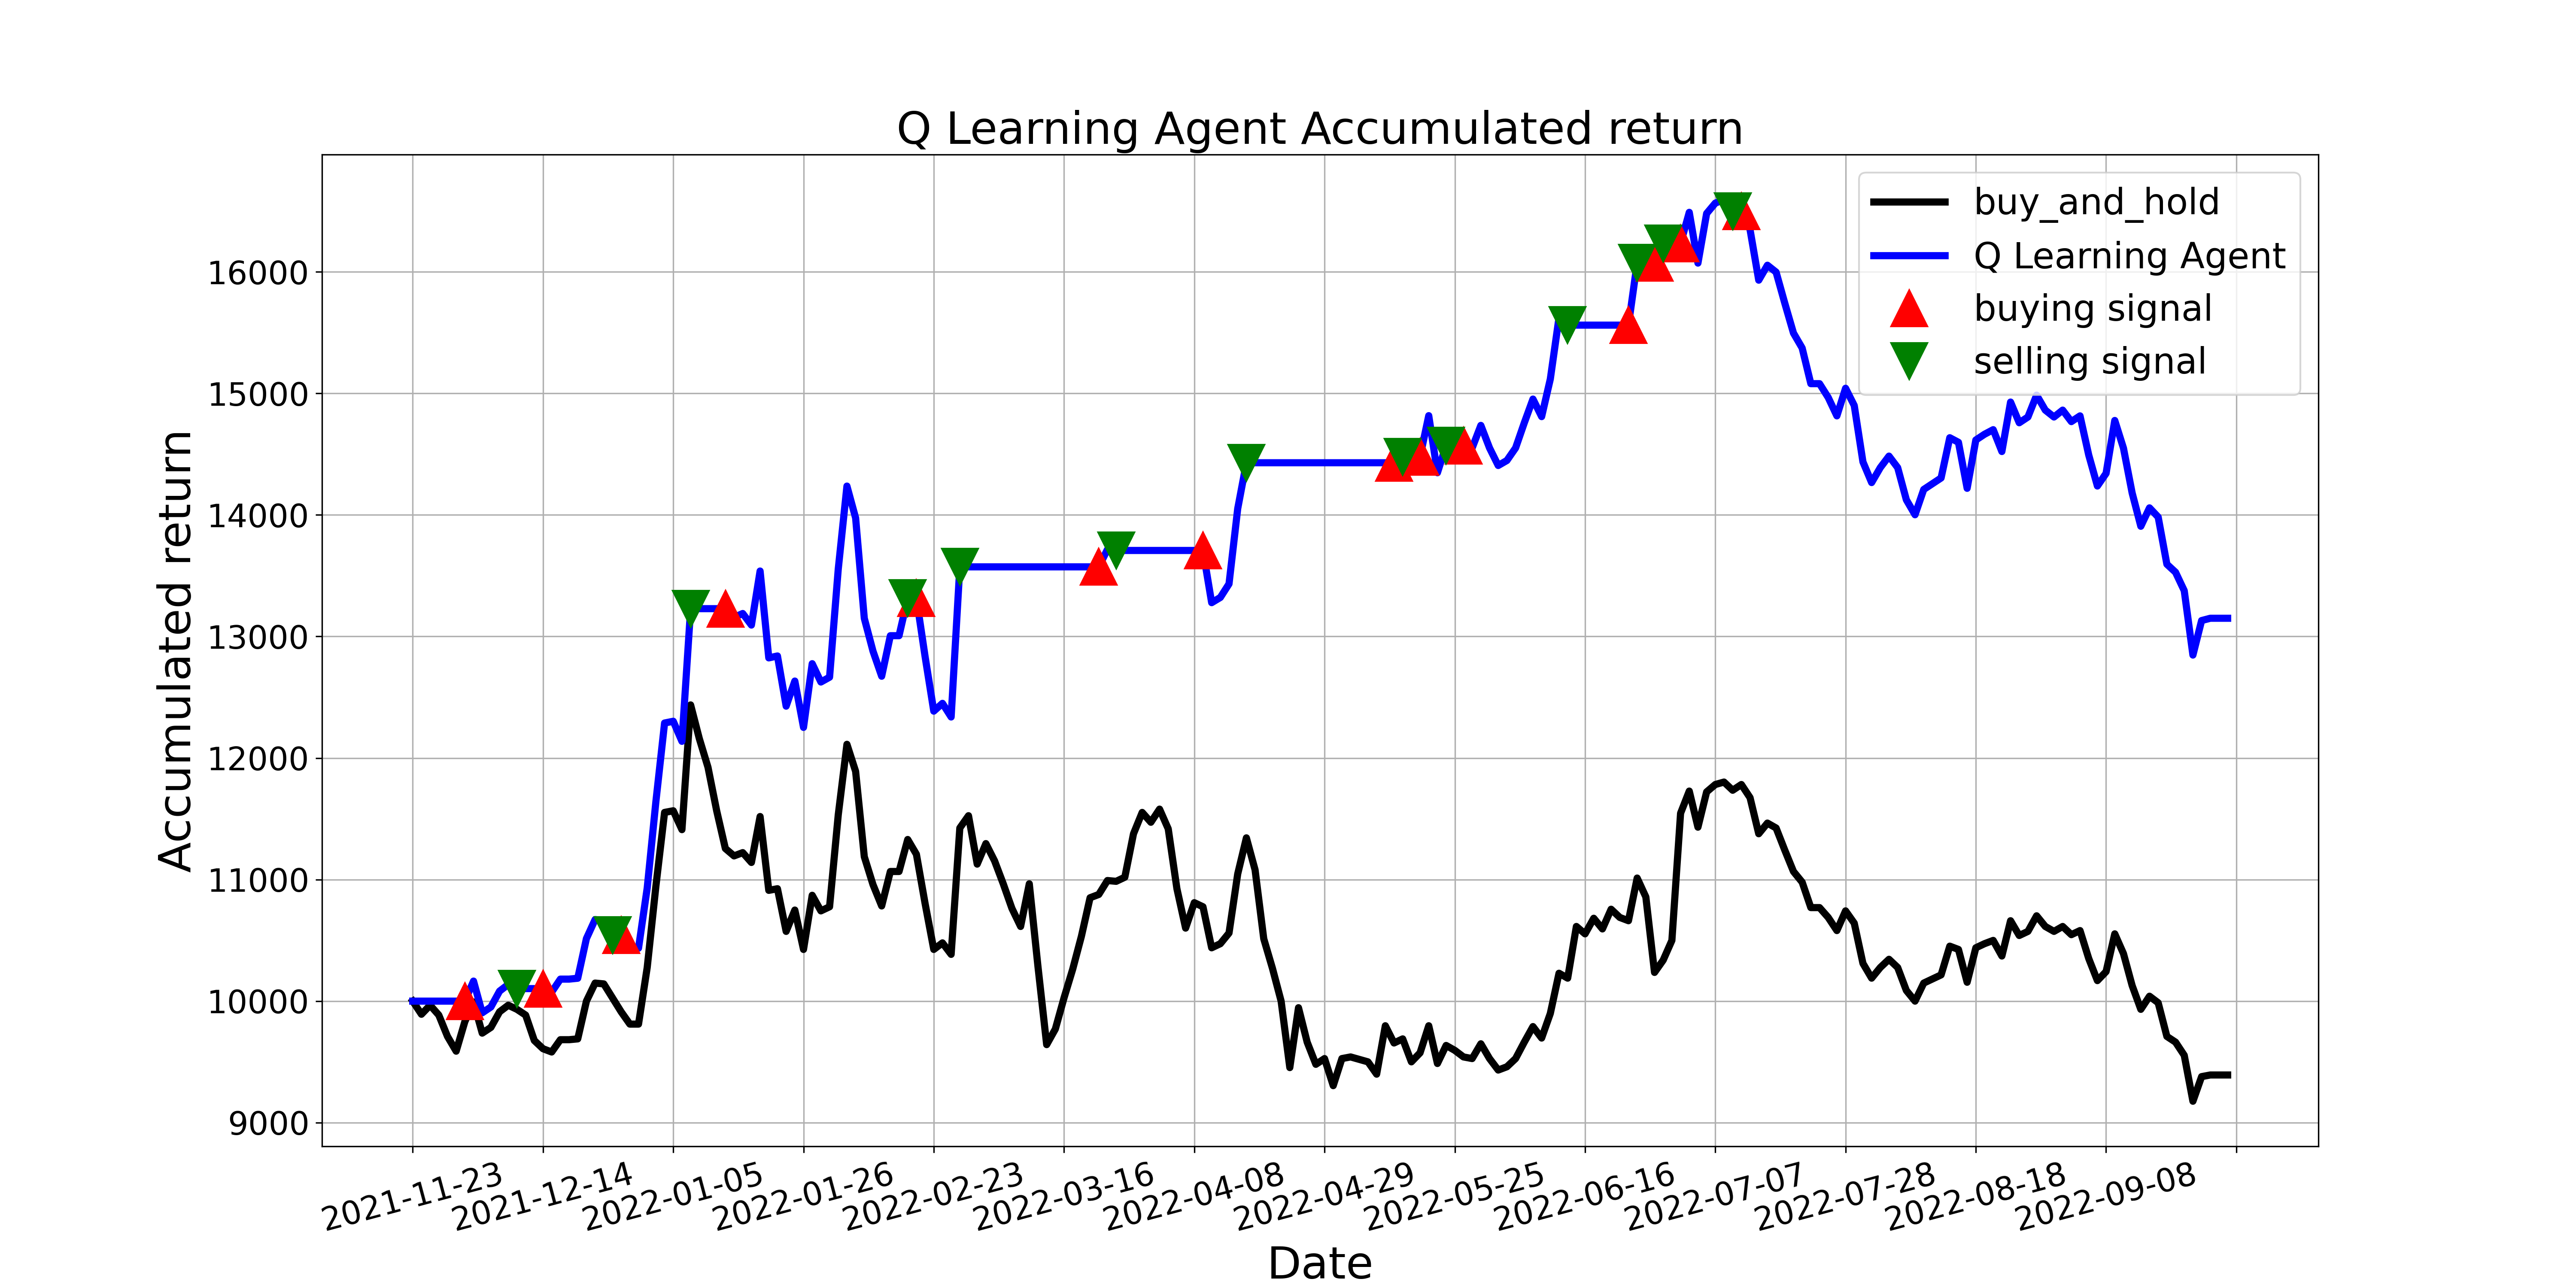

Values plotted in this chart, from the file beside it:
, tradeDate, B&H, action, operation, return
0, 2021-11-23, 10000, 0, 0, 10000
1, 2021-11-24, 9892, 2, 0, 10000
2, 2021-11-25, 9966, 10, 0, 10000
3, 2021-11-26, 9885, 10, 0, 10000
4, 2021-11-29, 9710, 2, 0, 10000
5, 2021-11-30, 9588, 5, 0, 10000
6, 2021-12-01, 9831, 1, 1, 10000
7, 2021-12-02, 9993, 1, 0, 10165
8, 2021-12-03, 9737, 3, 0, 9904
9, 2021-12-06, 9784, 2, 0, 9952
10, 2021-12-07, 9912, 1, 0, 10082
11, 2021-12-08, 9966, 1, 0, 10137
12, 2021-12-09, 9932, 2, 2, 10103
13, 2021-12-10, 9885, 2, 0, 10103
14, 2021-12-13, 9676, 2, 0, 10103
15, 2021-12-14, 9608, 1, 1, 10103
16, 2021-12-15, 9582, 5, 0, 10075
17, 2021-12-16, 9683, 3, 0, 10181
18, 2021-12-17, 9683, 3, 0, 10181
19, 2021-12-20, 9690, 7, 0, 10188
20, 2021-12-21, 10000, 5, 0, 10515
21, 2021-12-22, 10148, 1, 0, 10671
22, 2021-12-23, 10142, 3, 0, 10664
23, 2021-12-24, 10027, 2, 2, 10543
24, 2021-12-27, 9912, 1, 1, 10543
25, 2021-12-28, 9811, 2, 0, 10436
26, 2021-12-29, 9811, 3, 0, 10436
27, 2021-12-30, 10277, 3, 0, 10931
28, 2021-12-31, 10945, 3, 0, 11642
29, 2022-01-04, 11553, 3, 0, 12288
30, 2022-01-05, 11566, 1, 0, 12302
31, 2022-01-06, 11411, 5, 0, 12137
32, 2022-01-07, 12437, 2, 2, 13229
33, 2022-01-10, 12160, 2, 0, 13229
34, 2022-01-11, 11924, 3, 0, 13229
35, 2022-01-12, 11566, 2, 0, 13229
36, 2022-01-13, 11256, 1, 1, 13229
37, 2022-01-14, 11195, 3, 0, 13157
38, 2022-01-17, 11222, 2, 0, 13189
39, 2022-01-18, 11141, 3, 0, 13094
40, 2022-01-19, 11519, 7, 0, 13538
41, 2022-01-20, 10911, 1, 0, 12824
42, 2022-01-21, 10925, 5, 0, 12840
43, 2022-01-24, 10574, 2, 0, 12427
44, 2022-01-25, 10749, 1, 0, 12633
45, 2022-01-26, 10425, 10, 0, 12252
46, 2022-01-27, 10871, 1, 0, 12776
47, 2022-01-28, 10742, 10, 0, 12625
48, 2022-02-07, 10776, 1, 0, 12665
49, 2022-02-08, 11532, 5, 0, 13554
50, 2022-02-09, 12113, 7, 0, 14237
51, 2022-02-10, 11890, 3, 0, 13975
52, 2022-02-11, 11188, 7, 0, 13149
53, 2022-02-14, 10958, 2, 0, 12879
54, 2022-02-15, 10783, 7, 0, 12673
55, 2022-02-16, 11066, 3, 0, 13006
56, 2022-02-17, 11066, 2, 0, 13006
57, 2022-02-18, 11330, 2, 2, 13316
58, 2022-02-21, 11208, 1, 1, 13316
59, 2022-02-22, 10803, 2, 0, 12835
... 150 more rows
